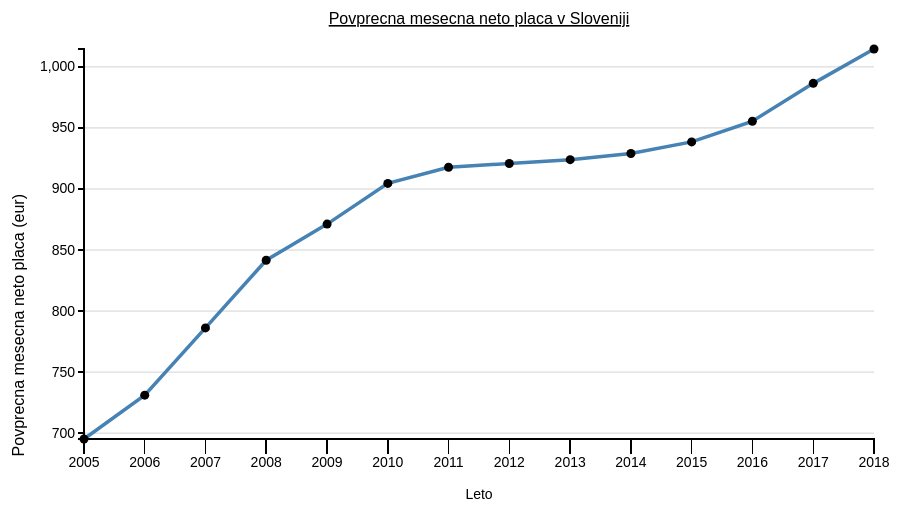
D3 v3 page, settled after 360 driven frames (6 s of simulated time); the page loaded 1 data file(s).






//I increased the bottom margin a little bit because the x label is tied to it; so I could lower the x label a little bit
var margin = {top: 50, right: 20, bottom: 60, left: 90},
    width = 900 - margin.left - margin.right,
    height = 500 - margin.top - margin.bottom;

var x = d3.time.scale()
    .range([0, width]);

var y = d3.scale.linear()
    .range([height, 0]);

var xAxis = d3.svg.axis()
    .scale(x)
	.ticks(d3.date,360)
	//makes the xAxis ticks a little longer than the xMinorAxis ticks
    .tickSize(15)
    .orient("bottom");


var yAxis = d3.svg.axis()
    .scale(y)
    .orient("left");

var line = d3.svg.line()
    .x(function(d) { return x(d.date); })
    .y(function(d) { return y(d.Podravska); });

var div = d3.select("body").append("div")   
    .attr("class", "tooltip")               
    .style("opacity", 0);

var svg = d3.select("body").append("svg")
    .attr("width", width + margin.left + margin.right)
    .attr("height", height + margin.top + margin.bottom)
  .append("g")
    .attr("transform", "translate(" + margin.left + "," + margin.top + ")");

//The format in the CSV, which d3 will read
var parseDate = d3.time.format("%Y");

//format for tooltip
//https://github.com/mbostock/d3/wiki/Time-Formatting
//var formatTime = d3.time.format("%e %b");
var formatTime = d3.time.format("%e %b %-I:%M %p");
var formatCount = d3.format(",");

// function for the y grid lines
function make_y_axis() {
  return d3.svg.axis()
      .scale(y)
      .orient("left")
      //.ticks(5)
}

//reading in CSV which contains data
d3.csv("vse.csv", function(error, data) {
  data.forEach(function(d) {
    //console.log(d.time)
    d.date = parseDate.parse(d.time);
	console.log(d.date);
    d.Podravska = +d.Podravska;
    console.log(d.Podravska);
  });

  //using imported data to define extent of x and y domains
  x.domain(d3.extent(data, function(d) { return d.date; }));
  y.domain(d3.extent(data, function(d) { return d.Podravska; }));

// Draw the y Grid lines
	svg.append("g")            
		.attr("class", "grid")
		.call(make_y_axis()
			.tickSize(-width, 0, 0)
			.tickFormat("")
		)
  
  svg.append("path")
      .datum(data)
      .attr("class", "line")
      .attr("d", line);

//taken from http://bl.ocks.org/mbostock/3887118
//and http://www.d3noob.org/2013/01/change-line-chart-into-scatter-plot.html
//creating a group(g) and will append a circle and 2 lines inside each group
var g = svg.selectAll()
        .data(data).enter().append("g");

   //The markers on the line
	 g.append("circle")
         //circle radius is increased
        .attr("r", 4.5)
        .attr("cx", function(d) { return x(d.date); })
        .attr("cy", function(d) { return y(d.Podravska); });
   
   //The horizontal dashed line that appears when a circle marker is moused over
	 g.append("line")
        .attr("class", "x")
        .attr("id", "dashedLine")
        .style("stroke", "steelblue")
        .style("stroke-dasharray", "3,3")
        .style("opacity", 0)
        .attr("x1", function(d) { return x(d.date); })
        .attr("y1", function(d) { return y(d.Podravska); })
		    //d3.min gets the min date from the date x-axis scale
		    .attr("x2", function(d) { return x(d3.min(x)); })
        .attr("y2", function(d) { return y(d.Podravska); });

  //The vertical dashed line that appears when a circle marker is moused over
	g.append("line")
        .attr("class", "y")
        .attr("id", "dashedLine")
        .style("stroke", "steelblue")
        .style("stroke-dasharray", "3,3")
        .style("opacity", 0)
        .attr("x1", function(d) { return x(d.date); })
        .attr("y1", function(d) { return y(d.Podravska); })
		    .attr("x2", function(d) { return x(d.date); })
        .attr("y2", height);
    
   //circles are selected again to add the mouseover functions
 	 g.selectAll("circle")
			.on("mouseover", function(d) {		
            div.transition()		
               .duration(200)		
               .style("opacity", .9);	
            div.html(formatCount(d.Podravska) + " €" + "<br/>" + "Leto:" + "<br/>"+d.time)	
               .style("left", (d3.event.pageX - 20) + "px")
      		     .style("top", (d3.event.pageY + 6) + "px");
	          //selects the horizontal dashed line in the group
			      d3.select(this.nextElementSibling).transition()		
                .duration(200)		
                .style("opacity", .9);
            //selects the vertical dashed line in the group
			      d3.select(this.nextElementSibling.nextElementSibling).transition()		
                .duration(200)		
                .style("opacity", .9);	
            })	
				
      .on("mouseout", function(d) {		
            div.transition()		
               .duration(500)		
               .style("opacity", 0);

			      d3.select(this.nextElementSibling).transition()		
                .duration(500)		
                .style("opacity", 0);

			      d3.select(this.nextElementSibling.nextElementSibling).transition()		
                .duration(500)		
                .style("opacity", 0);	
        });

svg.append("g")
      .attr("class", "x axis")
      .attr("transform", "translate(0," + height + ")")
      .call(xAxis)
	    .selectAll(".tick text")
      .call(wrap, 35);



//http://www.d3noob.org/2012/12/adding-axis-labels-to-d3js-graph.html
svg.append("text")      // text label for the x-axis
        .attr("x", width / 2 )
        .attr("y",  height + margin.bottom)
        .style("text-anchor", "middle")
        .text("Leto");

svg.append("text")      // text label for the y-axis
        .attr("y",30 - margin.left)
        .attr("x",50 - (height / 2))
        .attr("transform", "rotate(-90)")
        .style("text-anchor", "end")
        .style("font-size", "16px")
        .text("Povprecna mesecna neto placa (eur)");

//http://www.d3noob.org/2013/01/adding-title-to-your-d3js-graph.html
svg.append("text")      // text label for chart Title
        .attr("x", width / 2 )
        .attr("y", 0 - (margin.top/2))
        .style("text-anchor", "middle")
		.style("font-size", "16px") 
        .style("text-decoration", "underline") 
        .text("Povprecna mesecna neto placa v Sloveniji");


svg.append("g")
      .attr("class", "y axis")
      .call(yAxis)
    //text label for the y-axis inside chart
    /*
    .append("text")
      .attr("transform", "rotate(-90)")
      .attr("y", 6)
      .attr("dy", ".71em")
      .style("text-anchor", "end")
      .style("font-size", "16px") 
      .style("background-color","red")
      .text("road length (km)");
    */

//http://bl.ocks.org/mbostock/7555321
//This code wraps label text if it has too much text
function wrap(text, width) {
  text.each(function() {
    var text = d3.select(this),
        words = text.text().split(/\s+/).reverse(),
        word,
        line = [],
        lineNumber = 0,
        lineHeight = 1.1, // ems
        y = text.attr("y"),
        dy = parseFloat(text.attr("dy")),
        tspan = text.text(null).append("tspan").attr("x", 0).attr("y", y).attr("dy", dy + "em");
    while (word = words.pop()) {
      line.push(word);
      tspan.text(line.join(" "));
      if (tspan.node().getComputedTextLength() > width) {
        line.pop();
        tspan.text(line.join(" "));
        line = [word];
        tspan = text.append("tspan").attr("x", 0).attr("y", y).attr("dy", ++lineNumber * lineHeight + dy + "em").text(word);
      }
    }
  });
}

});



### data: vse.csv
time, SLOVENIJA, Vzhodna Slovenija, Pomurska, Podravska, Koro?ka, Savinjska, Zasavska, Posavska, Jugovzhodna Slovenija, Primorsko-notranjska, Zahodna Slovenija, Osrednjeslovenska, Gorenjska, Gori?ka, Obalno-kra?ka
2005, 735.7, 685.5, 640.3, 695.2, 665.4, 684.6, 703.5, 679.8, 712.6, 665.5, 778.8, 808.7, 721.1, 733.1, 732.4
2006, 773.4, 719.5, 669.4, 731.1, 695.2, 718, 734.6, 716, 748.1, 699, 819.6, 849.1, 759.2, 776.4, 772.9
2007, 834.5, 772.9, 715.4, 786.2, 746.7, 767.6, 787.1, 781.6, 806.9, 751, 887.4, 921.2, 816.8, 840.6, 833.2
2008, 899.8, 832.8, 775.1, 841.6, 808.6, 825.5, 857.8, 843.8, 876, 808.5, 957.5, 996.8, 880.6, 887.5, 901
2009, 930, 860.2, 826, 871.2, 834.7, 844.8, 884.9, 870.8, 902.3, 823.2, 988.9, 1031, 900, 907.1, 935.4
2010, 966.6, 901.6, 873.9, 904.5, 884.7, 892.8, 915.5, 903.7, 950, 852.5, 1021, 1061, 940.1, 951, 961
2011, 987.4, 922.5, 883.1, 917.8, 913.6, 916.6, 940.8, 929.8, 980.3, 887.9, 1041, 1082, 960.8, 967.1, 978.8
2012, 991.4, 926.6, 891.3, 920.8, 920.6, 920.7, 922.4, 936.7, 989.5, 885.1, 1045, 1083, 974.5, 963.6, 980.2
2013, 997, 933, 897.2, 924, 932, 927.7, 934.6, 938, 999.6, 895.9, 1049, 1084, 992.3, 969.7, 979.3
2014, 1005, 943.7, 911.8, 929, 943, 940.5, 931.9, 948.6, 1019, 906.9, 1055, 1088, 1001, 979.7, 988
2015, 1013, 950.7, 922.9, 938.5, 956.9, 945.2, 914.4, 955.4, 1023, 918.1, 1065, 1099, 1011, 984.6, 998.4
2016, 1030, 965.6, 939.8, 955.4, 980.7, 954.4, 932.6, 975.7, 1036, 924.8, 1083, 1118, 1025, 1007, 1015
2017, 1062, 995.3, 969.8, 986.5, 1013, 983.3, 964.2, 1009, 1059, 954.6, 1117, 1153, 1060, 1037, 1043
2018, 1093, 1026, 1004, 1015, 1044, 1013, 993.7, 1037, 1095, 980.3, 1147, 1185, 1091, 1061, 1065